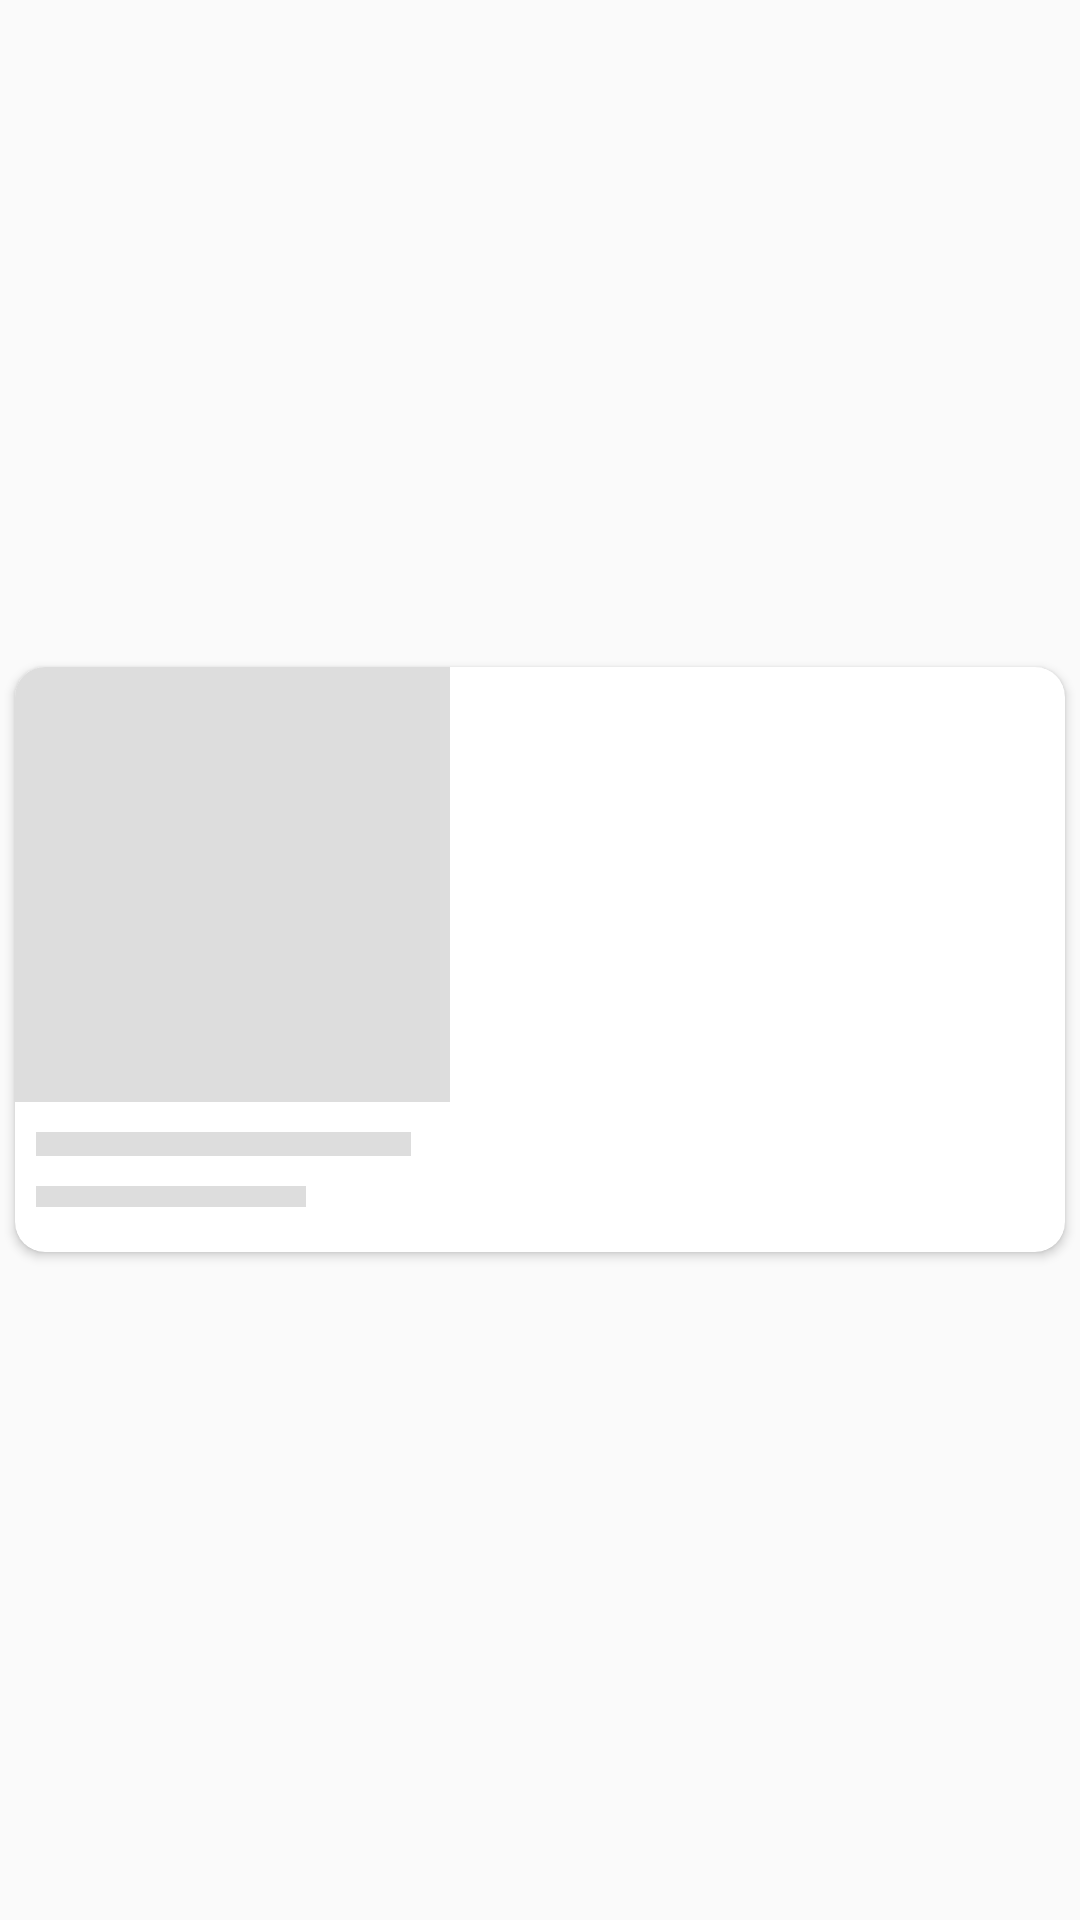

Write the Android layout XML for this screen, with the resource values it uses.
<!-- AndroidManifest.xml: application theme NoBarAppTheme -->
<!-- res/layout/shimmer_info.xml -->
<?xml version="1.0" encoding="utf-8"?>
<LinearLayout xmlns:android="http://schemas.android.com/apk/res/android"
    xmlns:app="http://schemas.android.com/apk/res-auto"
    android:orientation="vertical"
    android:layout_width="155dp"
    android:layout_height="match_parent"
    android:layout_marginBottom="8dp"
    android:gravity="center_vertical">

    <androidx.cardview.widget.CardView
        android:id="@+id/cvInfo"
        android:layout_width="match_parent"
        android:layout_height="wrap_content"
        android:foreground="?android:attr/selectableItemBackground"
        android:clickable="true"
        app:cardCornerRadius="10dp"
        android:layout_margin="5dp">

        <RelativeLayout
            android:layout_width="match_parent"
            android:layout_height="195dp">

            <View
                android:id="@+id/imgFoto"
                android:background="#ddd"
                android:layout_width="145dp"
                android:layout_height="145dp" />


            <View
                android:id="@+id/tvBerita"
                android:layout_width="125dp"
                android:layout_height="8dp"
                android:layout_marginLeft="7dp"
                android:background="#ddd"
                android:layout_marginTop="10dp"
                android:layout_below="@+id/imgFoto"/>

            <View
                android:id="@+id/tvTanggal"
                android:layout_width="90dp"
                android:layout_height="7dp"
                android:layout_marginLeft="7dp"
                android:layout_marginTop="10dp"
                android:background="#ddd"
                android:layout_below="@id/tvBerita"/>

        </RelativeLayout>


    </androidx.cardview.widget.CardView>

</LinearLayout>
<!-- resources referenced by this layout -->
<resources>
  <style name="NoBarAppTheme" parent="Theme.AppCompat.Light.NoActionBar">
          <item name="colorPrimary">@color/colorLightBlue</item>
          <item name="colorPrimaryDark">@color/colorLightBlue</item>
          <item name="colorAccent">@color/colorRed</item>
      </style>
  <color name="colorLightBlue">#4fc3f7</color>
  <color name="colorRed">#e57373</color>
</resources>
